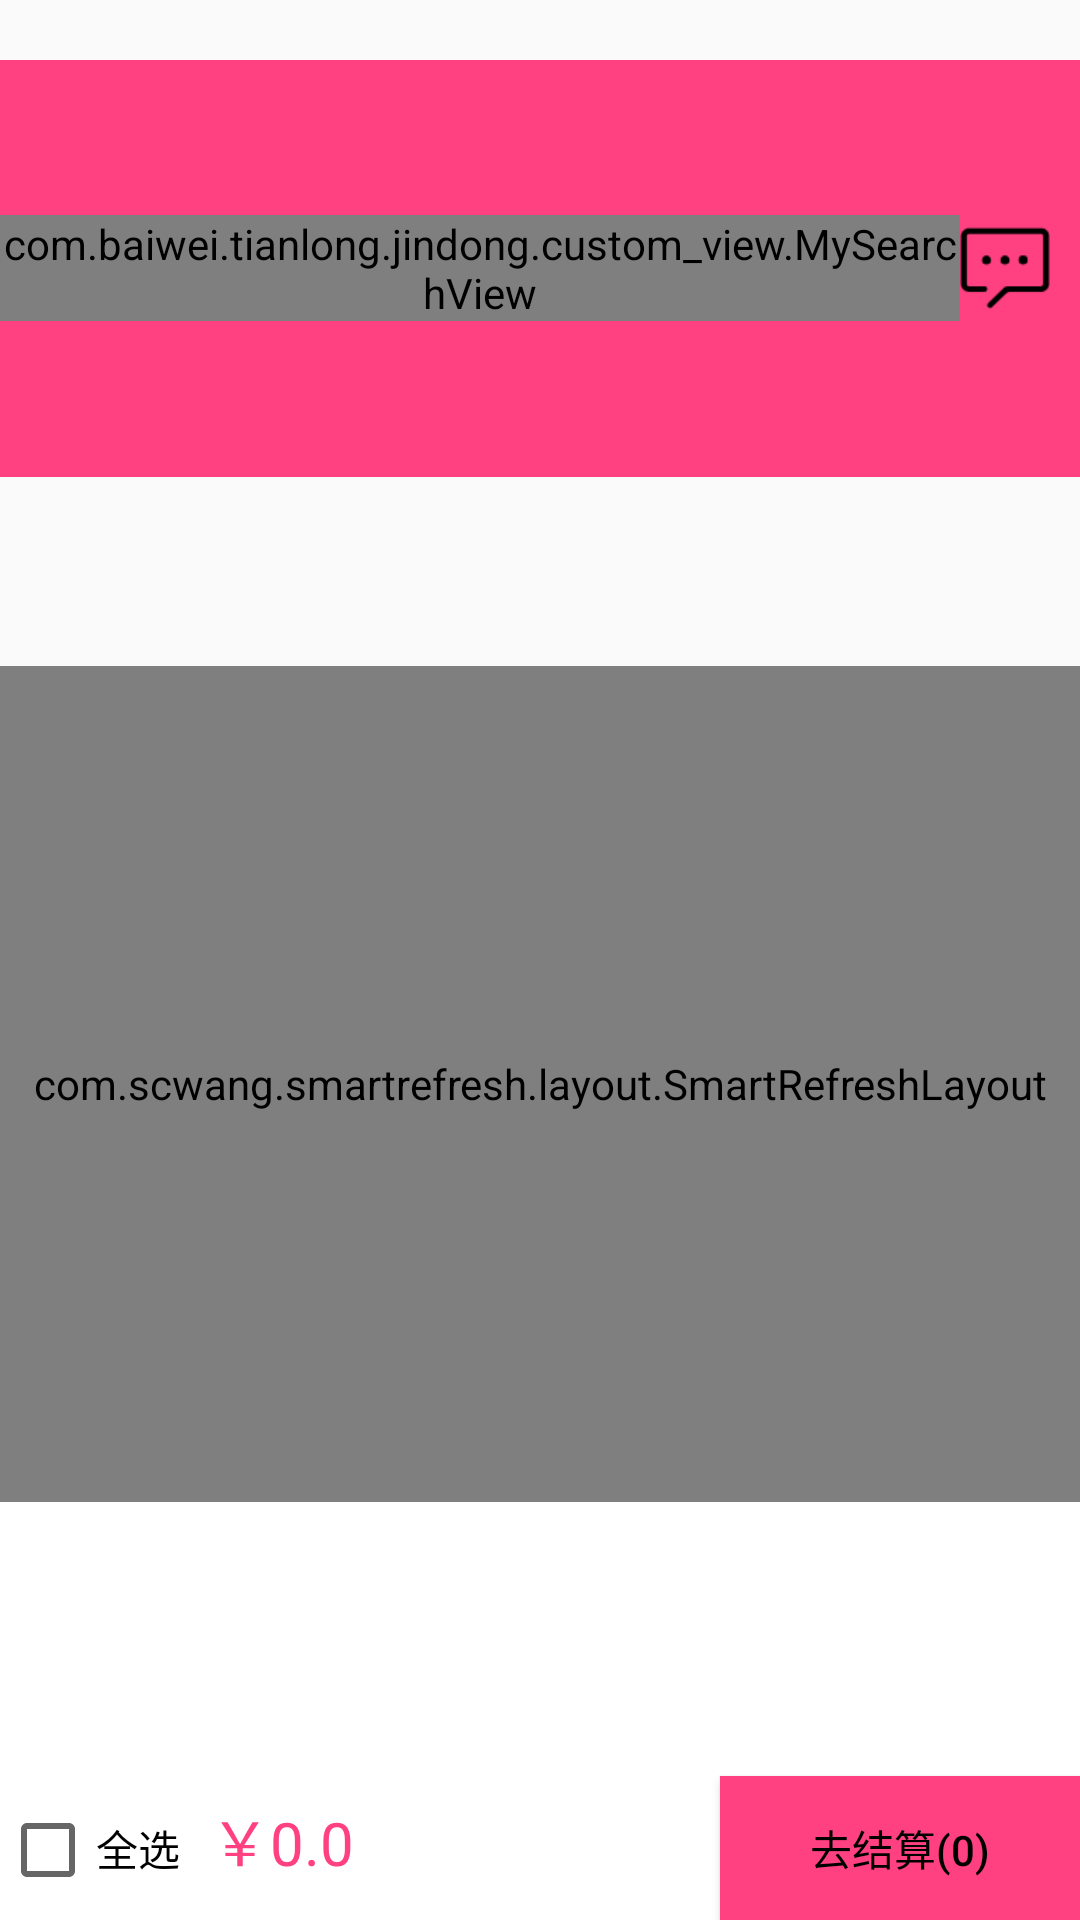

This screen was rendered from an Android layout file. Write that file and the resources it references.
<!-- AndroidManifest.xml: application theme AppTheme -->
<!-- res/layout/fragment_dingdan.xml -->
<?xml version="1.0" encoding="utf-8"?>
<LinearLayout xmlns:android="http://schemas.android.com/apk/res/android"
    xmlns:app="http://schemas.android.com/apk/res-auto"
    android:layout_width="match_parent"
    android:layout_height="match_parent"
    android:orientation="vertical"
    >

    <LinearLayout
        android:id="@+id/ll_shopCar"
        android:layout_width="match_parent"
        android:layout_height="0dp"
        android:layout_weight="1"
        android:layout_marginTop="20dp"
        android:background="@color/colorAccent"
        android:gravity="center_vertical"
        android:orientation="horizontal">

        <com.baiwei.tianlong.jindong.custom_view.MySearchView
            android:id="@+id/mtv_shopCar"
            android:layout_width="0dp"
            android:layout_height="wrap_content"
            android:layout_weight="1"
            app:left_visibility="false"
            app:right_background="@drawable/set"
            app:search_background="@color/colorAccent"
            app:search_hint_text="购物车"></com.baiwei.tianlong.jindong.custom_view.MySearchView>

        <Button
            android:id="@+id/btn_msg_shopCar"
            android:layout_width="30dp"
            android:layout_height="30dp"
            android:layout_marginRight="10dp"
            android:background="@drawable/order_msg" />
    </LinearLayout>

    <com.scwang.smartrefresh.layout.SmartRefreshLayout
        android:id="@+id/srl_shopCar"
        android:layout_width="match_parent"
        android:layout_height="0dp"
        android:layout_weight="2"
        android:layout_alignParentStart="true"
        android:layout_alignParentTop="true"
        android:layout_below="@+id/ll_shopCar"
        android:layout_marginTop="63dp">

        <ScrollView
            android:id="@+id/scroll"
            android:layout_width="match_parent"
            android:layout_height="match_parent"
            android:layout_alignParentStart="true"
            android:layout_alignParentTop="true"
            android:visibility="visible">

            <LinearLayout
                android:layout_width="match_parent"
                android:layout_height="wrap_content"
                android:orientation="vertical">


                <ScrollView
                    android:layout_width="match_parent"
                    android:layout_height="wrap_content"
                    android:layout_alignParentStart="true"
                    android:layout_below="@+id/ll_shopCar"
                    android:visibility="visible">

                    <LinearLayout
                        android:layout_width="match_parent"
                        android:layout_height="wrap_content"
                        android:focusable="true"
                        android:focusableInTouchMode="true"
                        android:orientation="vertical">

                        <com.baiwei.tianlong.jindong.mvp.shopcar.view.MyExpandableListView
                            android:id="@+id/elv_shopCar"
                            android:layout_width="match_parent"
                            android:layout_height="225dp"
                            android:background="#fff">

                        </com.baiwei.tianlong.jindong.mvp.shopcar.view.MyExpandableListView>
                    </LinearLayout>

                </ScrollView>

                <TextView
                    android:id="@+id/tv_shopCar"
                    android:layout_width="match_parent"
                    android:layout_height="wrap_content"
                    android:layout_marginTop="10dp"
                    android:background="@android:color/darker_gray"
                    android:gravity="center"
                    android:text="为你推荐"
                    android:textColor="#000"
                    android:textSize="20dp" />

                <android.support.v7.widget.RecyclerView
                    android:id="@+id/rv_show_shopCar"
                    android:layout_width="match_parent"
                    android:layout_height="271dp"
                    android:background="#fff">

                </android.support.v7.widget.RecyclerView>
            </LinearLayout>

        </ScrollView>
    </com.scwang.smartrefresh.layout.SmartRefreshLayout>

    <LinearLayout
        android:layout_width="match_parent"
        android:layout_height="0dp"
        android:layout_weight="1"
        android:layout_alignParentBottom="true"
        android:layout_alignParentStart="true"
        android:background="@android:color/white"
        android:gravity="bottom|center"
        android:orientation="horizontal">

        <CheckBox
            android:id="@+id/cb_allCheck_shopCar"
            android:layout_width="wrap_content"
            android:layout_height="wrap_content" />

        <TextView
            android:layout_width="wrap_content"
            android:layout_height="wrap_content"
            android:text="全选"
            android:textColor="#000" />

        <TextView
            android:id="@+id/tv_allPrice_shopCar"
            android:layout_width="0dp"
            android:layout_height="wrap_content"
            android:layout_marginLeft="10dp"
            android:layout_weight="1"
            android:text="￥0.0"
            android:textColor="@color/colorAccent"
            android:textSize="20sp" />

        <Button
            android:id="@+id/btn_allNumber_shopCar"
            android:layout_width="120dp"
            android:layout_height="wrap_content"
            android:background="@color/colorAccent"
            android:text="去结算(0)"
            android:textColor="#000" />
    </LinearLayout>
</LinearLayout>
<!-- resources referenced by this layout -->
<resources>
  <color name="colorAccent">#FF4081</color>
  <!-- drawable order_msg: png bitmap (drawable-xxhdpi, 1041 bytes) -->
  <style name="AppTheme" parent="Theme.AppCompat.Light.NoActionBar">
          
          <item name="colorPrimary">@color/colorPrimary</item>
          <item name="colorPrimaryDark">@color/colortou</item>
          <item name="colorAccent">@color/colorAccent</item>
      </style>
  <color name="colorPrimary">#3F51B5</color>
  <color name="colortou">#00000000</color>
</resources>
